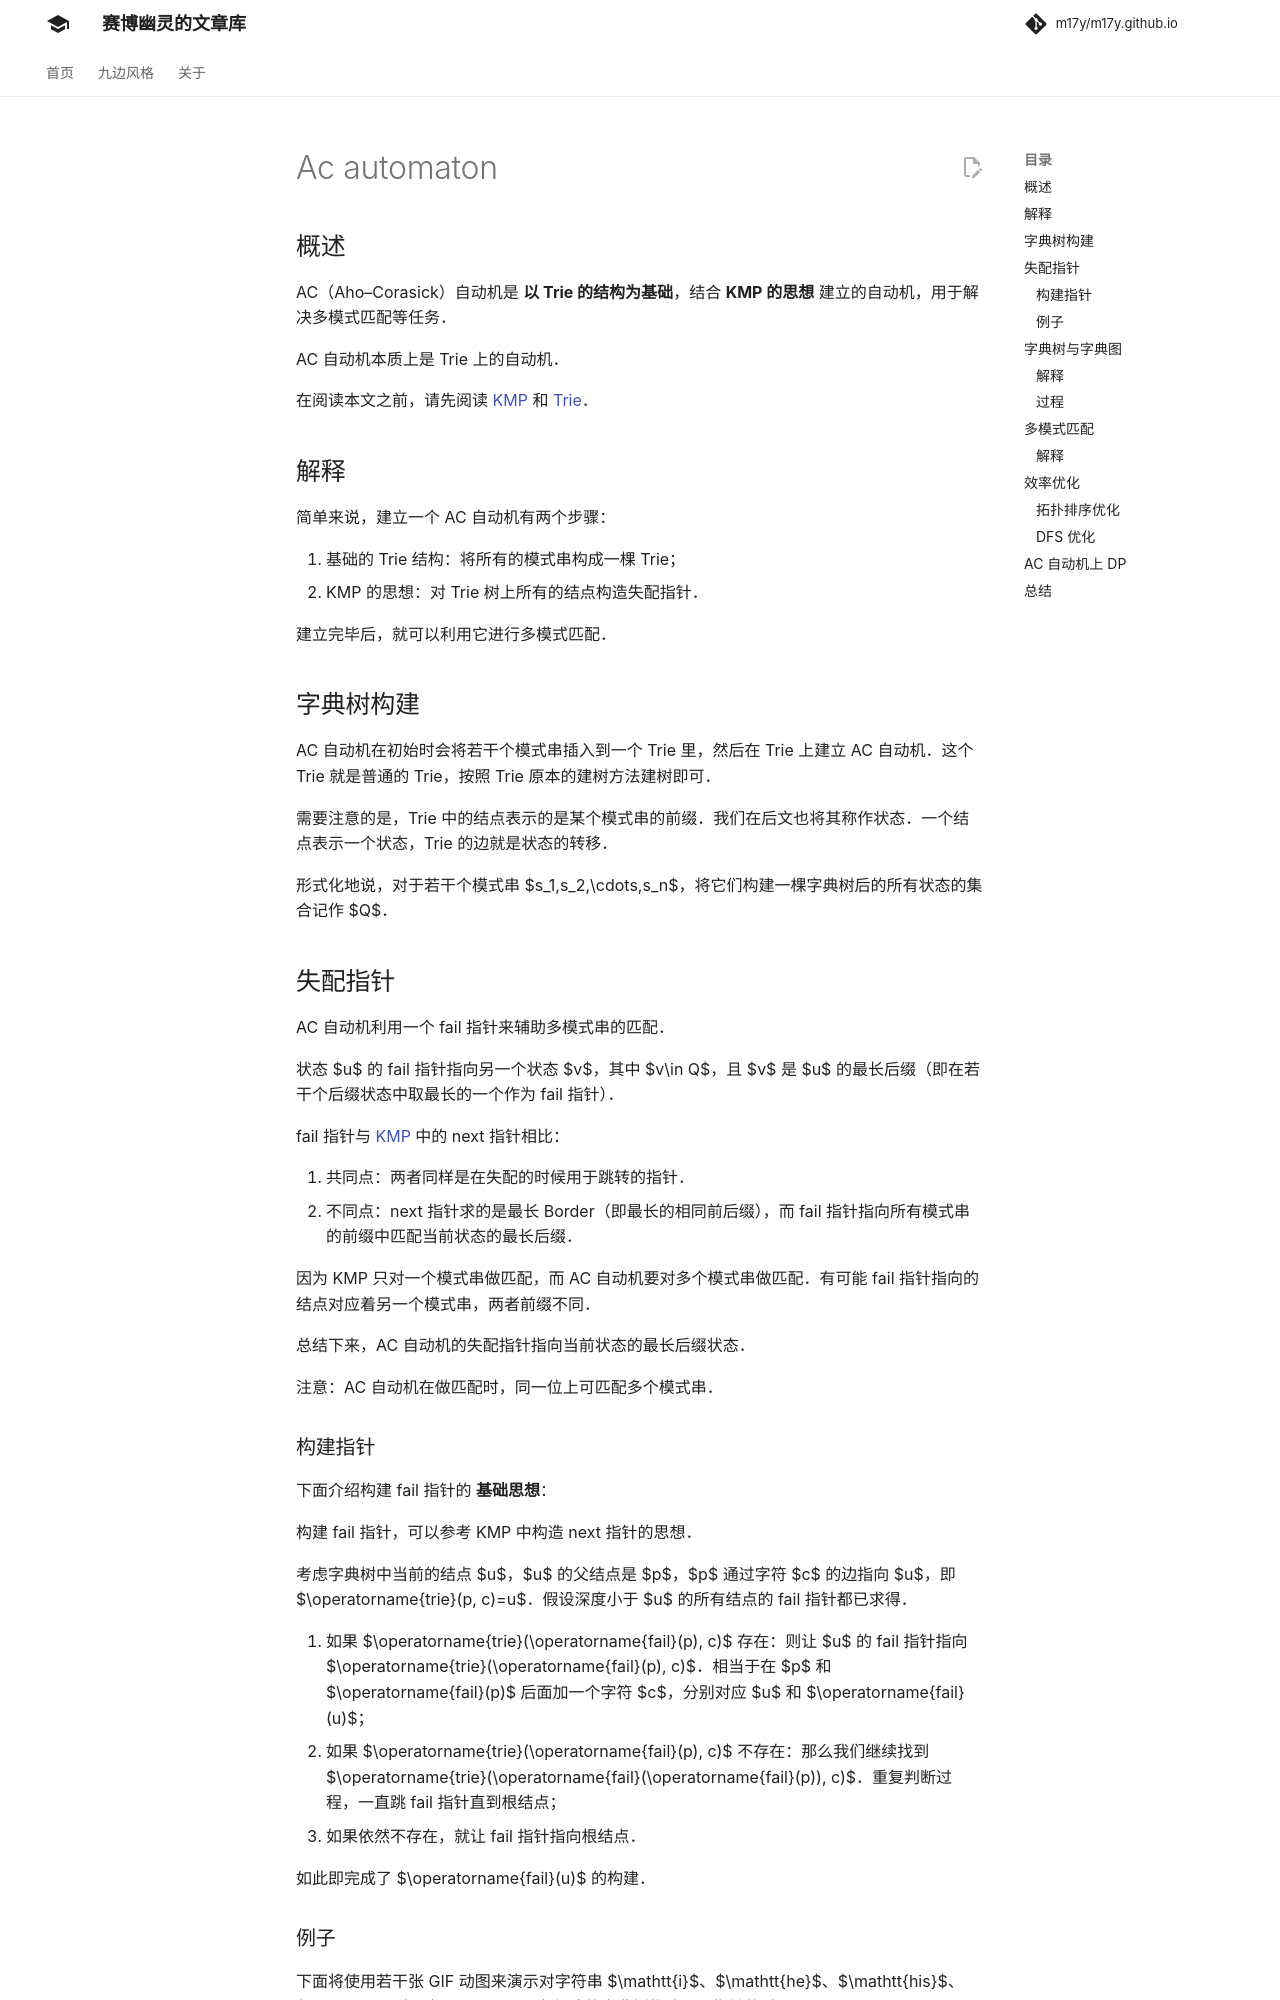

repository: m17y/m17y.github.io · page: string/ac-automaton/index.html · generator: mkdocs

author: iamtwz, Marcythm, 383494, abc1763613206, aofall, Chrogeek, CoelacanthusHex, Dafenghh, DanJoshua, Enter-tainer, GavinZhengOI, Gesrua, Henry-ZHR, Ir1d, kenlig, ksyx, lyccrius, Menci, opsiff, orzAtalod, ouuan, partychicken, Persdre, qq2964, Ruakker, shuzhouliu, sshwy, StudyingFather, szdytom, Tiphereth-A, Xeonacid, ZXyaang, rickyxrc

AC 自动机是 **以 Trie 的结构为基础**，结合 **KMP 的思想** 建立的自动机，用于解决多模式匹配等任务。

???+ note "引入"
    很多人在第一次看到这个东西的时侯是非常兴奋的。不过这个自动机叫作 `Automaton`，不是 `Automation`，这里的 AC 也不是 Accepted，而是 Aho–Corasick（Alfred V. Aho, Margaret J. Corasick. 1975），让萌新失望啦。切入正题。似乎在初学自动机相关的内容时，许多人难以建立对自动机的初步印象，尤其是在自学的时侯。而这篇文章就是为你们打造的。笔者在自学 AC 自动机后花费两天时间制作若干的 gif，呈现出一个相对直观的自动机形态。尽管这个图似乎不太可读，但这绝对是在作者自学的时侯，画得最认真的 gif 了。另外有些小伙伴问这个 gif 拿什么画的。笔者用 Windows 画图软件制作。

## 解释

简单来说，建立一个 AC 自动机有两个步骤：

1.  基础的 Trie 结构：将所有的模式串构成一棵 Trie。
2.  KMP 的思想：对 Trie 树上所有的结点构造失配指针。

然后就可以利用它进行多模式匹配了。

## 字典树构建

AC 自动机在初始时会将若干个模式串丢到一个 Trie 里，然后在 Trie 上建立 AC 自动机。这个 Trie 就是普通的 Trie，该怎么建怎么建。

这里需要仔细解释一下 Trie 的结点的含义，尽管这很小儿科，但在之后的理解中极其重要。Trie 中的结点表示的是某个模式串的前缀。我们在后文也将其称作状态。一个结点表示一个状态，Trie 的边就是状态的转移。

形式化地说，对于若干个模式串 $s_1,s_2\dots s_n$，将它们构建一棵字典树后的所有状态的集合记作 $Q$。

## 失配指针

AC 自动机利用一个 fail 指针来辅助多模式串的匹配。

状态 $u$ 的 fail 指针指向另一个状态 $v$，其中 $v\in Q$，且 $v$ 是 $u$ 的最长后缀（即在若干个后缀状态中取最长的一个作为 fail 指针）。这里简单对比一下这里的 fail 指针与 [KMP](./kmp.md) 中的 next 指针：

1.  共同点：两者同样是在失配的时候用于跳转的指针。
2.  不同点：next 指针求的是最长 Border（即最长的相同前后缀），而 fail 指针指向所有模式串的前缀中匹配当前状态的最长后缀。

因为 KMP 只对一个模式串做匹配，而 AC 自动机要对多个模式串做匹配。有可能 fail 指针指向的结点对应着另一个模式串，两者前缀不同。

没看懂上面的对比不要急，你只需要知道，AC 自动机的失配指针指向当前状态的最长后缀状态即可。

AC 自动机在做匹配时，同一位上可匹配多个模式串。

### 构建指针

下面介绍构建 fail 指针的 **基础思想**：（强调！基础思想！基础！）

构建 fail 指针，可以参考 KMP 中构造 Next 指针的思想。

考虑字典树中当前的结点 $u$，$u$ 的父结点是 $p$，$p$ 通过字符 `c` 的边指向 $u$，即 $trie[p,\mathtt{c}]=u$。假设深度小于 $u$ 的所有结点的 fail 指针都已求得。

1.  如果 $\text{trie}[\text{fail}[p],\mathtt{c}]$ 存在：则让 u 的 fail 指针指向 $\text{trie}[\text{fail}[p],\mathtt{c}]$。相当于在 $p$ 和 $\text{fail}[p]$ 后面加一个字符 `c`，分别对应 $u$ 和 $fail[u]$。
2.  如果 $\text{trie}[\text{fail}[p],\mathtt{c}]$ 不存在：那么我们继续找到 $\text{trie}[\text{fail}[\text{fail}[p]],\mathtt{c}]$。重复 1 的判断过程，一直跳 fail 指针直到根结点。
3.  如果真的没有，就让 fail 指针指向根结点。

如此即完成了 $\text{fail}[u]$ 的构建。
